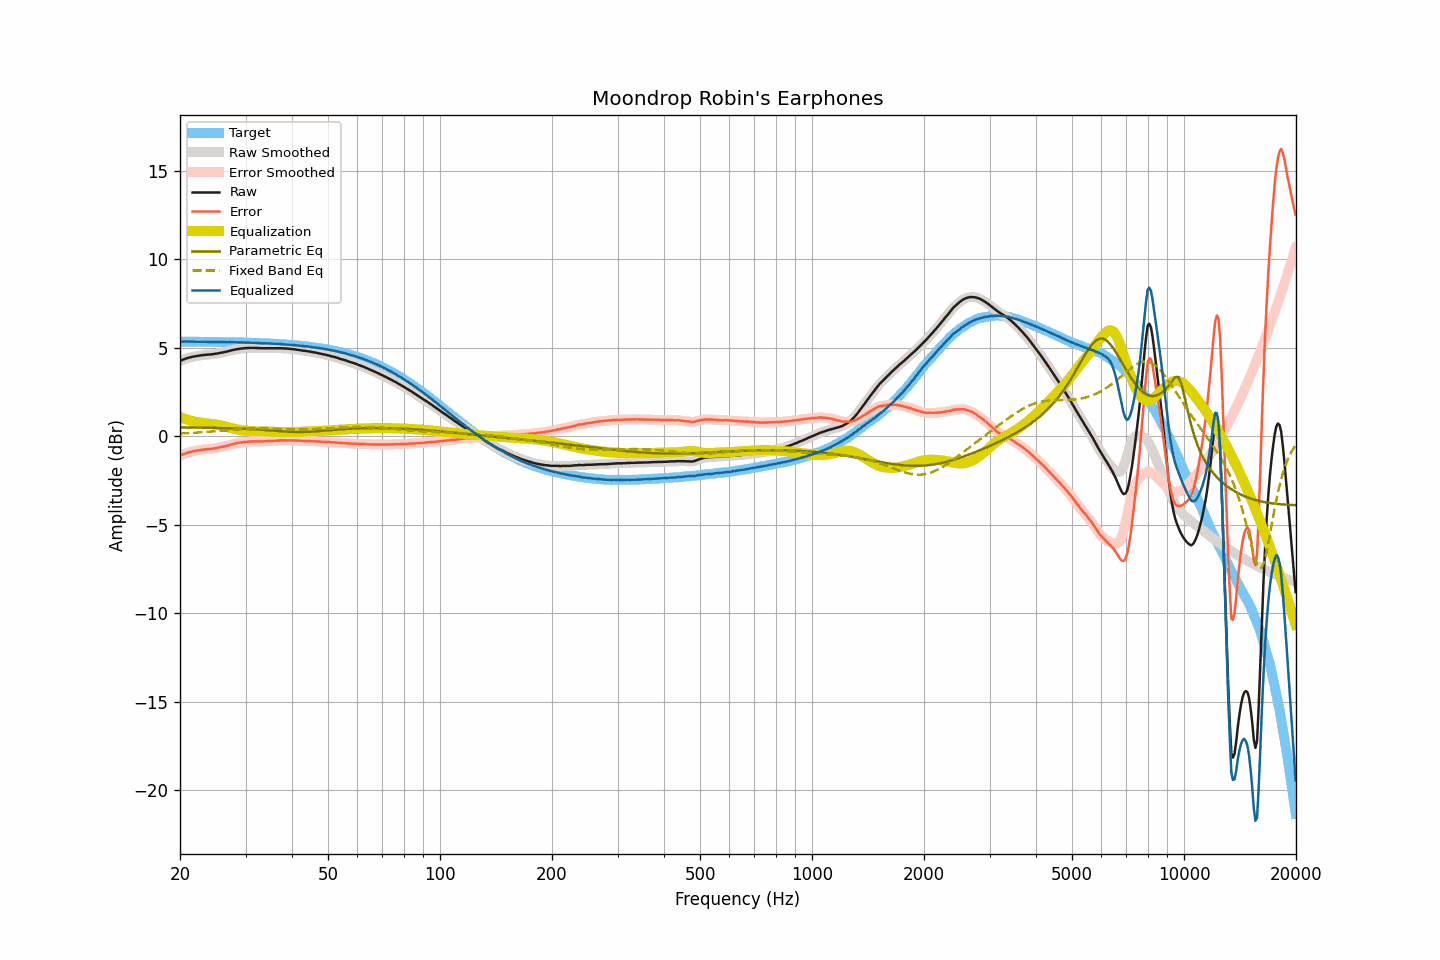

Values plotted in this chart, from the file beside it:
frequency, raw, smoothed, error, error_smoothed, equalization, parametric_eq, fixed_band_eq, equalized_raw, equalized_smoothed, target
20.00, 4.25, 4.25, -1.10, -1.10, 1.09, 0.50, 0.16, 5.35, 5.34, 5.35
20.20, 4.29, 4.29, -1.06, -1.05, 1.05, 0.50, 0.16, 5.35, 5.35, 5.35
20.40, 4.33, 4.33, -1.01, -1.02, 1.02, 0.50, 0.16, 5.35, 5.35, 5.35
20.61, 4.36, 4.37, -0.98, -0.98, 0.98, 0.50, 0.17, 5.35, 5.35, 5.35
20.81, 4.40, 4.40, -0.94, -0.95, 0.95, 0.50, 0.17, 5.36, 5.35, 5.35
21.02, 4.42, 4.43, -0.92, -0.92, 0.92, 0.50, 0.18, 5.35, 5.35, 5.35
21.23, 4.45, 4.45, -0.89, -0.89, 0.90, 0.50, 0.19, 5.35, 5.35, 5.35
21.44, 4.47, 4.47, -0.87, -0.87, 0.87, 0.50, 0.19, 5.35, 5.35, 5.34
21.66, 4.49, 4.49, -0.85, -0.85, 0.85, 0.49, 0.20, 5.34, 5.34, 5.34
21.87, 4.51, 4.51, -0.83, -0.83, 0.83, 0.49, 0.20, 5.35, 5.34, 5.34
22.09, 4.52, 4.53, -0.82, -0.82, 0.81, 0.49, 0.21, 5.34, 5.34, 5.34
22.31, 4.54, 4.54, -0.80, -0.80, 0.80, 0.49, 0.21, 5.34, 5.34, 5.34
22.54, 4.55, 4.56, -0.79, -0.78, 0.78, 0.49, 0.22, 5.34, 5.34, 5.34
22.76, 4.57, 4.57, -0.77, -0.77, 0.77, 0.49, 0.23, 5.34, 5.34, 5.34
22.99, 4.58, 4.58, -0.75, -0.76, 0.76, 0.49, 0.23, 5.34, 5.34, 5.34
23.22, 4.59, 4.60, -0.74, -0.74, 0.75, 0.49, 0.24, 5.34, 5.34, 5.34
23.45, 4.60, 4.60, -0.73, -0.73, 0.74, 0.48, 0.25, 5.34, 5.34, 5.34
23.69, 4.61, 4.61, -0.72, -0.73, 0.73, 0.48, 0.25, 5.34, 5.34, 5.34
23.92, 4.61, 4.62, -0.72, -0.72, 0.72, 0.48, 0.26, 5.33, 5.33, 5.33
24.16, 4.62, 4.62, -0.71, -0.71, 0.71, 0.48, 0.27, 5.33, 5.33, 5.33
24.40, 4.63, 4.63, -0.70, -0.70, 0.69, 0.48, 0.28, 5.33, 5.33, 5.33
24.65, 4.64, 4.65, -0.69, -0.68, 0.68, 0.48, 0.28, 5.33, 5.33, 5.33
24.89, 4.66, 4.66, -0.67, -0.67, 0.67, 0.48, 0.29, 5.33, 5.33, 5.33
25.14, 4.67, 4.68, -0.65, -0.65, 0.65, 0.47, 0.30, 5.33, 5.33, 5.33
25.39, 4.69, 4.69, -0.63, -0.63, 0.64, 0.47, 0.31, 5.33, 5.33, 5.33
25.65, 4.71, 4.71, -0.61, -0.62, 0.62, 0.47, 0.31, 5.33, 5.33, 5.33
25.91, 4.72, 4.73, -0.60, -0.60, 0.60, 0.47, 0.32, 5.32, 5.32, 5.32
26.16, 4.74, 4.74, -0.58, -0.58, 0.58, 0.46, 0.33, 5.32, 5.32, 5.32
26.43, 4.76, 4.76, -0.56, -0.56, 0.55, 0.46, 0.34, 5.32, 5.32, 5.32
26.69, 4.78, 4.78, -0.54, -0.53, 0.53, 0.46, 0.34, 5.32, 5.32, 5.32
26.96, 4.80, 4.81, -0.51, -0.51, 0.51, 0.46, 0.35, 5.31, 5.32, 5.32
27.23, 4.83, 4.83, -0.48, -0.49, 0.49, 0.45, 0.36, 5.32, 5.32, 5.32
27.50, 4.85, 4.85, -0.46, -0.46, 0.46, 0.45, 0.37, 5.32, 5.32, 5.31
27.77, 4.87, 4.88, -0.44, -0.44, 0.44, 0.45, 0.37, 5.31, 5.31, 5.31
28.05, 4.89, 4.89, -0.42, -0.42, 0.42, 0.45, 0.38, 5.31, 5.31, 5.31
28.33, 4.91, 4.91, -0.39, -0.40, 0.40, 0.44, 0.39, 5.31, 5.31, 5.31
28.62, 4.92, 4.93, -0.38, -0.38, 0.38, 0.44, 0.39, 5.30, 5.31, 5.31
28.90, 4.94, 4.94, -0.36, -0.36, 0.36, 0.44, 0.40, 5.31, 5.30, 5.30
29.19, 4.95, 4.95, -0.35, -0.35, 0.35, 0.43, 0.40, 5.30, 5.30, 5.30
29.48, 4.96, 4.97, -0.33, -0.33, 0.33, 0.43, 0.41, 5.30, 5.30, 5.30
29.78, 4.97, 4.97, -0.32, -0.32, 0.32, 0.42, 0.41, 5.30, 5.30, 5.30
30.08, 4.98, 4.98, -0.31, -0.31, 0.31, 0.42, 0.42, 5.30, 5.29, 5.29
30.38, 4.98, 4.99, -0.31, -0.30, 0.30, 0.42, 0.42, 5.29, 5.29, 5.29
30.68, 4.99, 4.99, -0.29, -0.30, 0.30, 0.41, 0.43, 5.29, 5.29, 5.29
30.99, 4.99, 4.99, -0.29, -0.29, 0.29, 0.41, 0.43, 5.29, 5.28, 5.28
31.30, 4.99, 5.00, -0.29, -0.29, 0.29, 0.40, 0.43, 5.28, 5.28, 5.28
31.61, 4.99, 4.99, -0.28, -0.29, 0.29, 0.40, 0.43, 5.28, 5.28, 5.28
31.93, 4.99, 4.99, -0.28, -0.28, 0.29, 0.39, 0.43, 5.28, 5.28, 5.28
32.24, 4.98, 4.99, -0.29, -0.29, 0.29, 0.38, 0.44, 5.27, 5.27, 5.27
32.57, 4.98, 4.98, -0.28, -0.29, 0.29, 0.38, 0.44, 5.27, 5.27, 5.27
32.89, 4.97, 4.98, -0.29, -0.29, 0.29, 0.37, 0.44, 5.26, 5.26, 5.26
33.22, 4.97, 4.97, -0.29, -0.29, 0.28, 0.37, 0.44, 5.26, 5.26, 5.26
33.55, 4.97, 4.97, -0.28, -0.28, 0.28, 0.36, 0.44, 5.26, 5.26, 5.26
33.89, 4.97, 4.97, -0.28, -0.28, 0.28, 0.35, 0.43, 5.25, 5.25, 5.25
34.23, 4.97, 4.97, -0.27, -0.27, 0.28, 0.35, 0.43, 5.25, 5.25, 5.25
34.57, 4.97, 4.97, -0.27, -0.27, 0.27, 0.34, 0.43, 5.25, 5.25, 5.24
34.92, 4.97, 4.97, -0.27, -0.27, 0.27, 0.33, 0.43, 5.24, 5.24, 5.24
35.27, 4.97, 4.97, -0.26, -0.26, 0.26, 0.33, 0.43, 5.23, 5.23, 5.24
35.62, 4.97, 4.97, -0.26, -0.26, 0.26, 0.32, 0.43, 5.23, 5.23, 5.23
35.97, 4.97, 4.97, -0.25, -0.25, 0.25, 0.31, 0.42, 5.22, 5.22, 5.23
... 635 more rows
